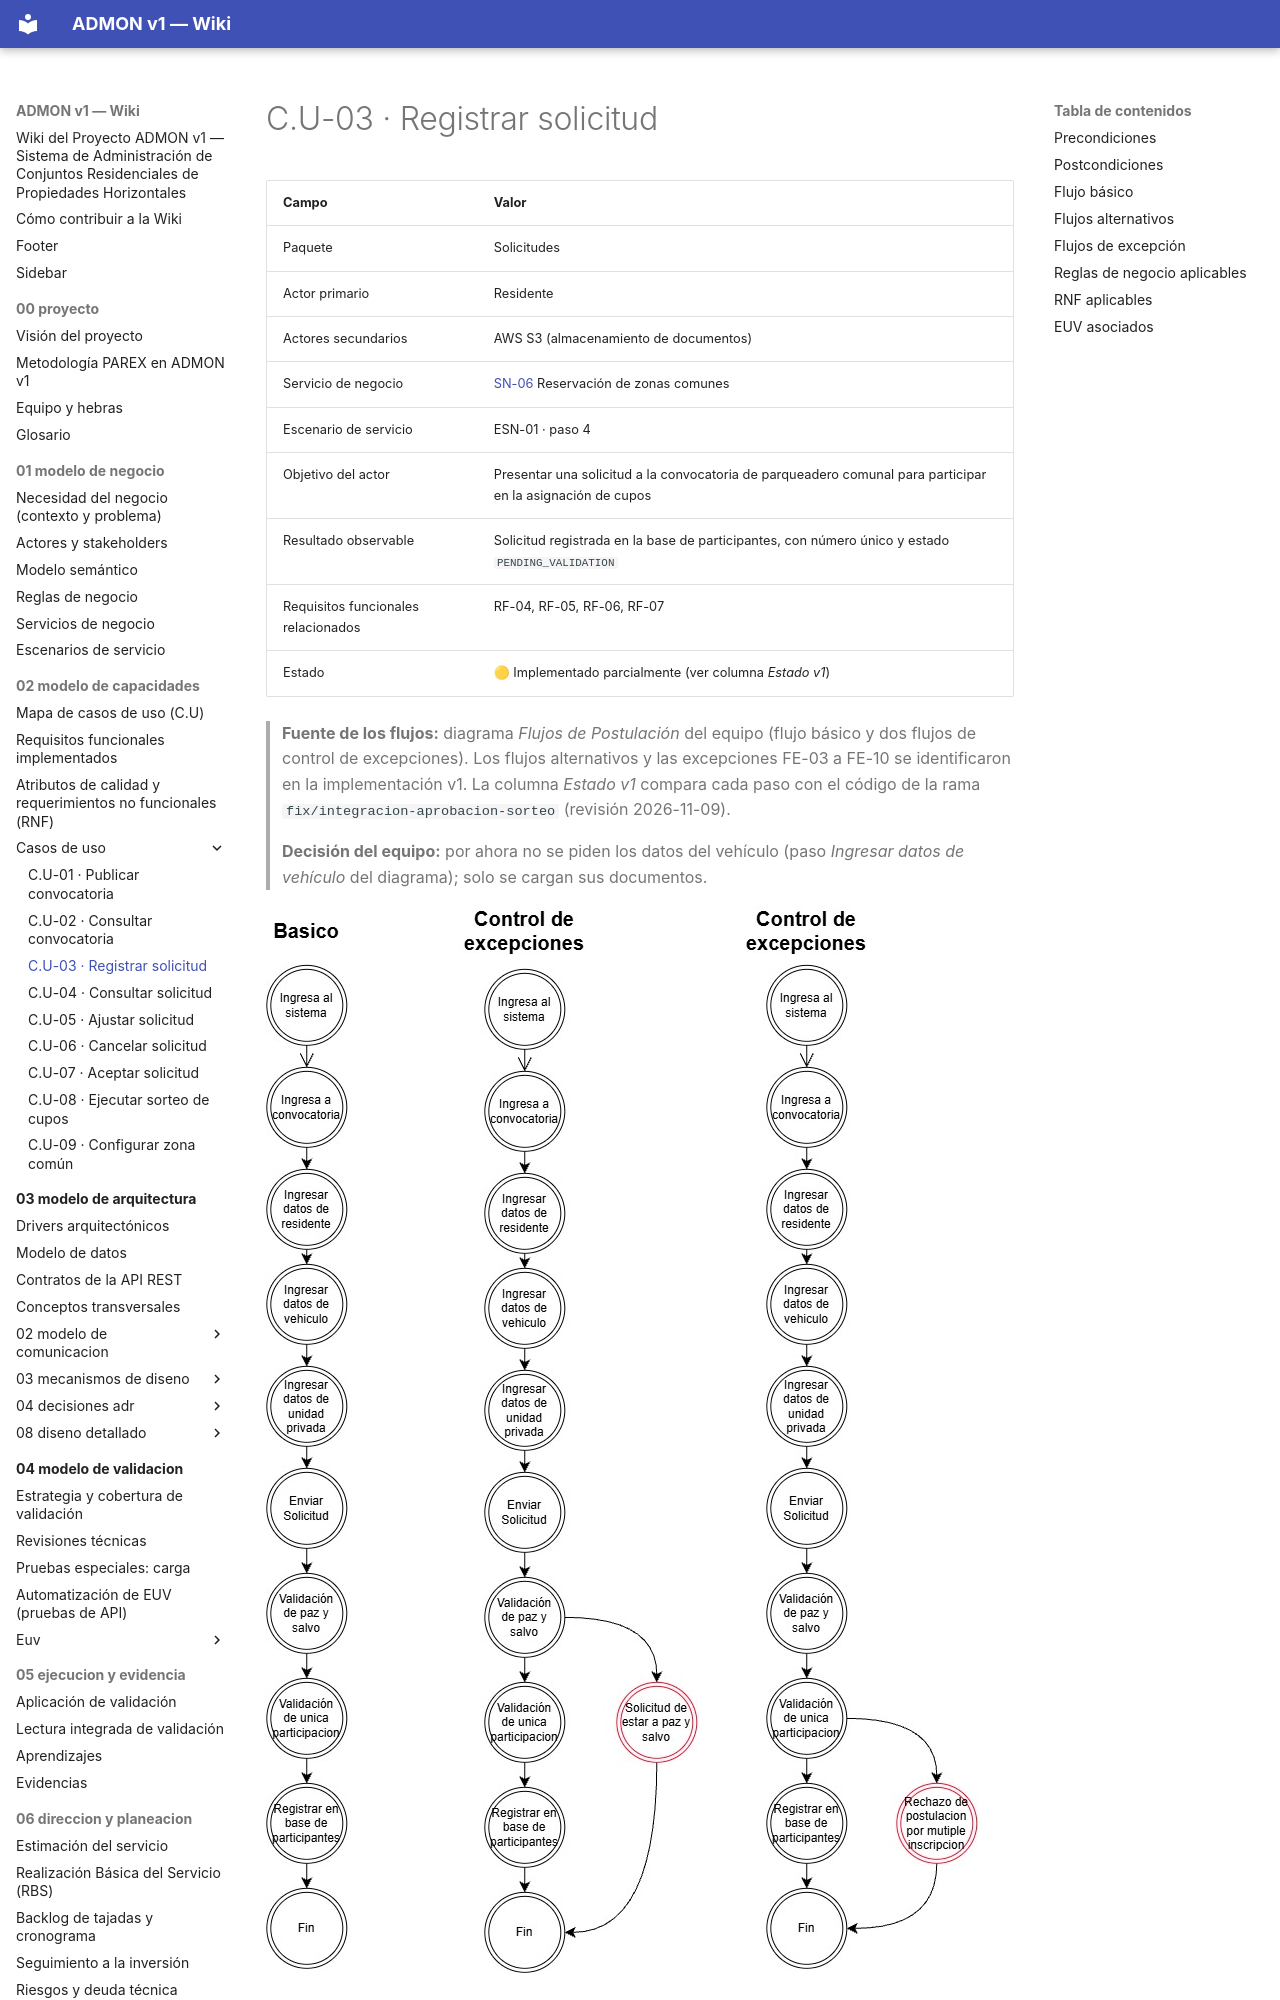

repository: OscarSneyder/admonv1-wiki · page: 02-modelo-de-capacidades/casos-de-uso/C.U-03-registrar-solicitud/index.html · generator: mkdocs

# C.U-03 · Registrar solicitud

| Campo | Valor |
|-------|-------|
| Paquete | Solicitudes |
| Actor primario | Residente |
| Actores secundarios | AWS S3 (almacenamiento de documentos) |
| Servicio de negocio | [SN-06](../../01-modelo-de-negocio/05-servicios-de-negocio.md) Reservación de zonas comunes |
| Escenario de servicio | ESN-01 · paso 4 |
| Objetivo del actor | Presentar una solicitud a la convocatoria de parqueadero comunal para participar en la asignación de cupos |
| Resultado observable | Solicitud registrada en la base de participantes, con número único y estado `PENDING_VALIDATION` |
| Requisitos funcionales relacionados | RF-04, RF-05, RF-06, RF-07 |
| Estado | 🟡 Implementado parcialmente (ver columna *Estado v1*) |

> **Fuente de los flujos:** diagrama *Flujos de Postulación* del equipo (flujo básico y dos flujos de control de excepciones). Los flujos alternativos y las excepciones FE-03 a FE-10 se identificaron en la implementación v1. La columna *Estado v1* compara cada paso con el código de la rama `fix/integracion-aprobacion-sorteo` (revisión 2026-11-09).
>
> **Decisión del equipo:** por ahora no se piden los datos del vehículo (paso *Ingresar datos de vehículo* del diagrama); solo se cargan sus documentos.

![Flujos de la solicitud (solicitud)](../../assets/imagenes/flujos-solicitud-cu-03.jpg)

## Precondiciones
1. El residente inició sesión con `ROLE_RESIDENT` ([EUV-01](../../04-modelo-de-validacion/euv/EUV-01-iniciar-sesion.md)). El administrador no tiene acceso a las opciones del residente ([RN-40](../../01-modelo-de-negocio/04-reglas-de-negocio.md)).
2. Existe una convocatoria abierta ([C.U-02](C.U-02-consultar-convocatoria.md)).
3. El residente tiene una unidad privada asociada.

## Postcondiciones
1. La solicitud queda registrada en estado `PENDING_VALIDATION`, con fecha de creación (zona America/Bogota) y un número legible y consecutivo por convocatoria, con formato `POS-{convocatoria}-{consecutivo}` (por ejemplo, `POS-1-0001`). El número es único ([RN-39](../../01-modelo-de-negocio/04-reglas-de-negocio.md)).
2. Los documentos cargados quedan vinculados a la solicitud.
3. La unidad privada no puede registrar otra solicitud en la misma convocatoria.
